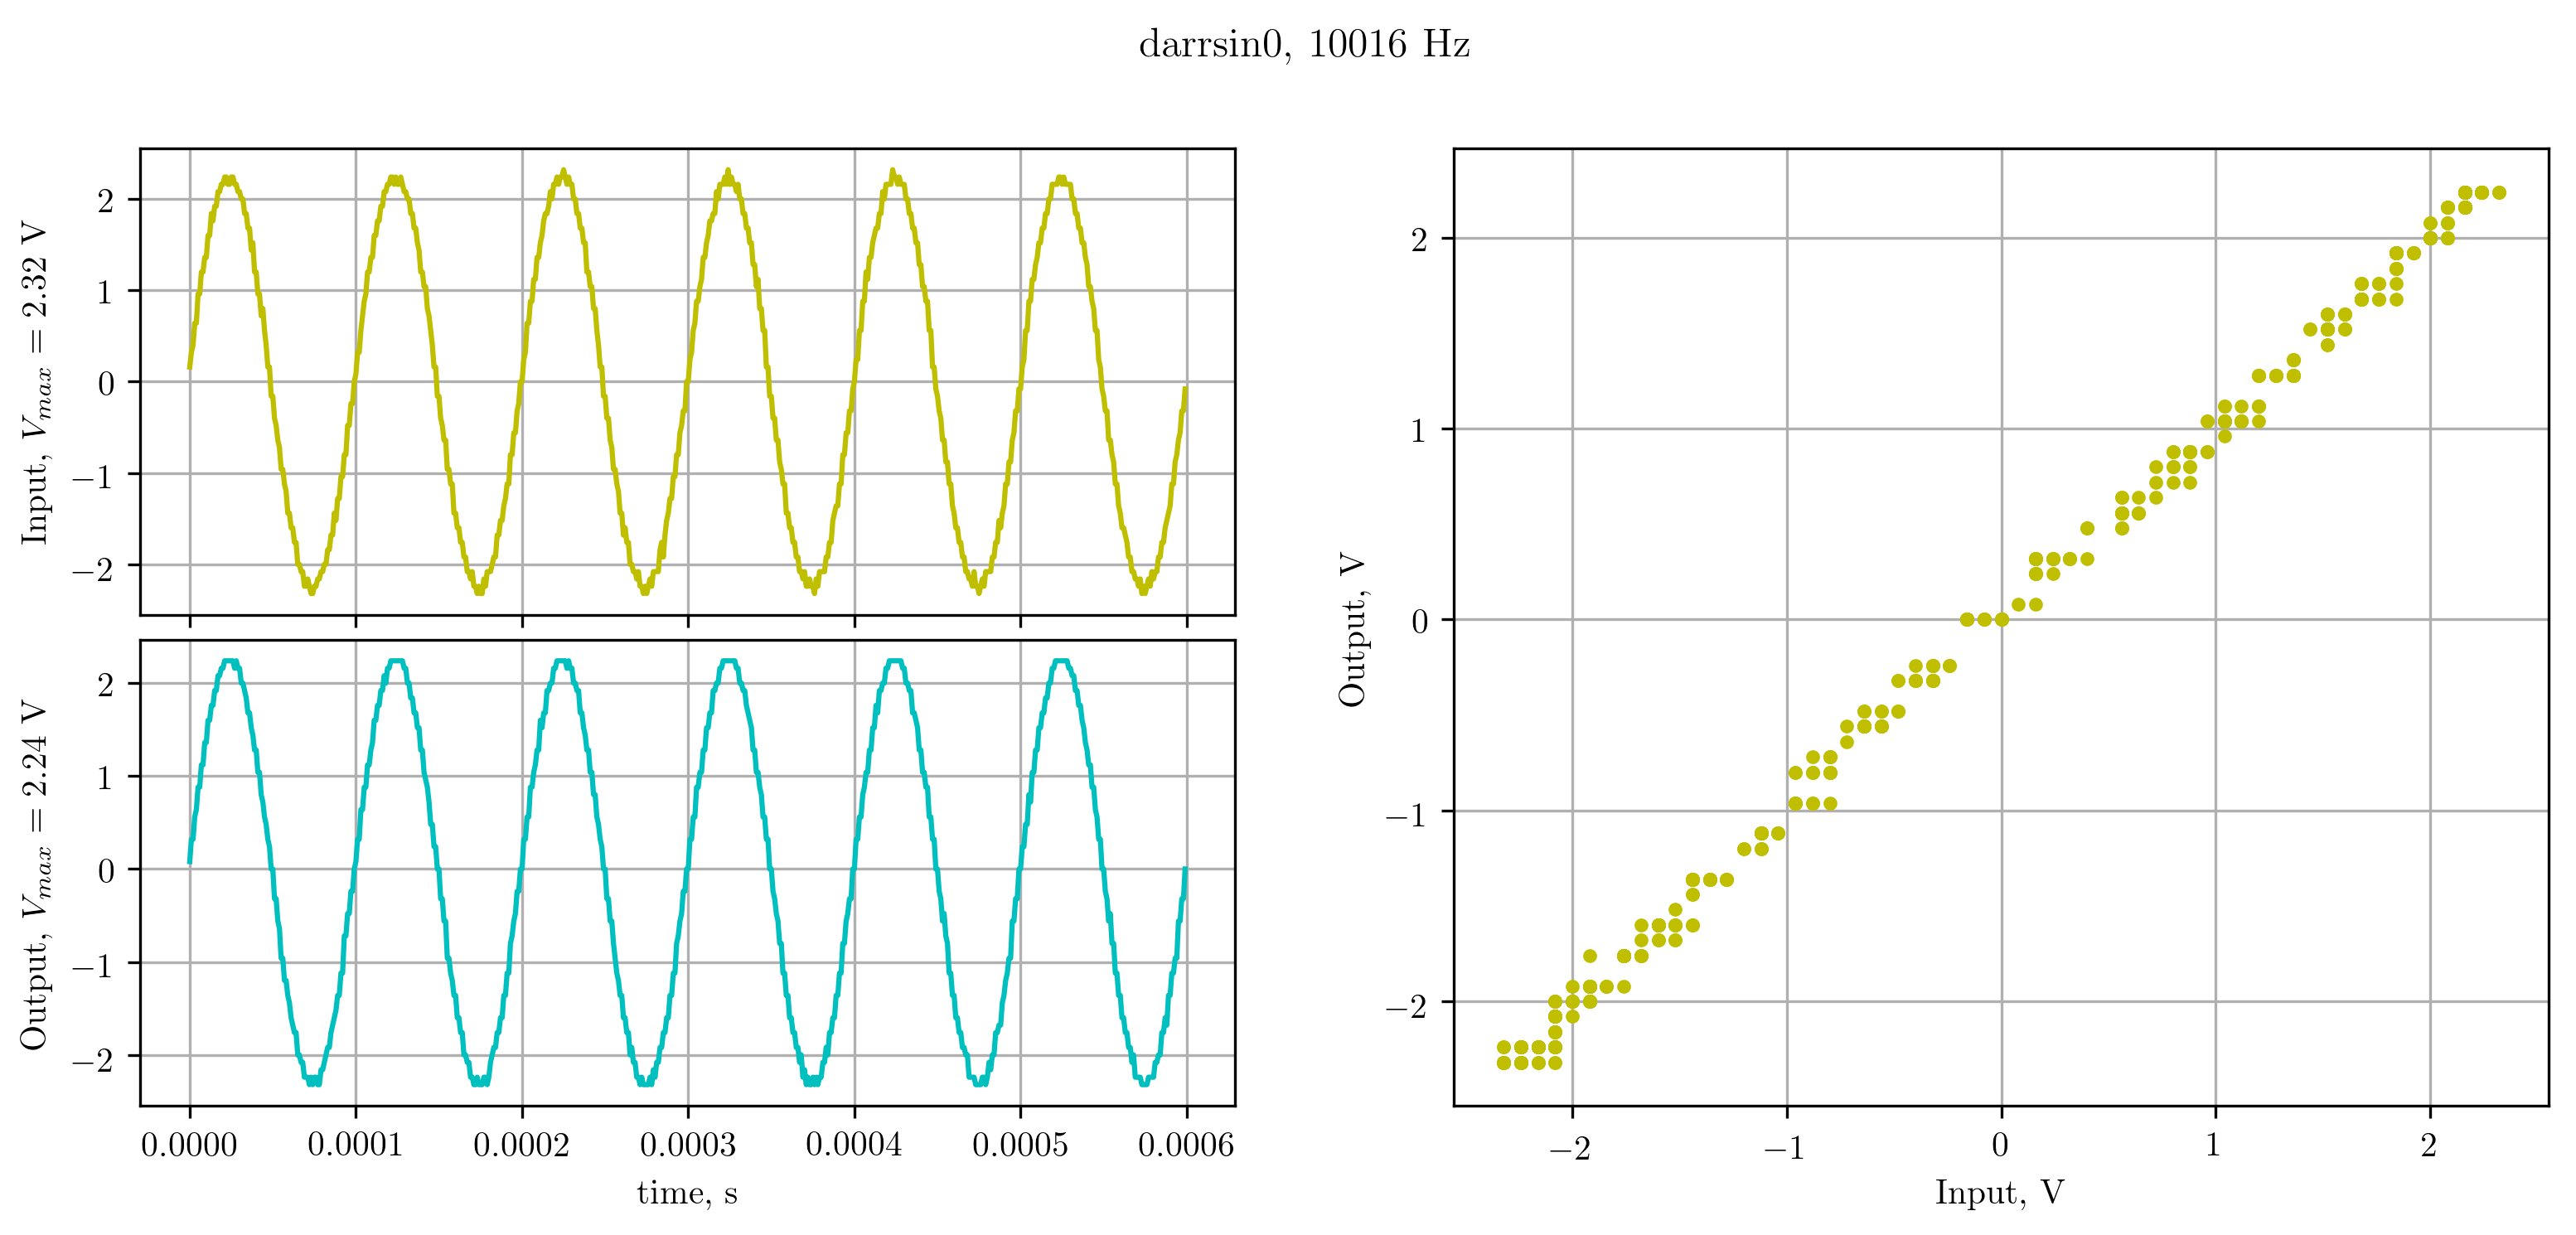

The file beside this chart, header and first rows:
X, CH1, CH2, 
Second, Volt, Volt, 
-3.00000e-04, 1.60e-01, 7.99e-02, 
-2.99000e-04, 3.20e-01, 3.20e-01, 
-2.98000e-04, 4.00e-01, 3.20e-01, 
-2.97000e-04, 6.40e-01, 5.60e-01, 
-2.96000e-04, 6.40e-01, 6.40e-01, 
-2.95000e-04, 9.60e-01, 8.80e-01, 
-2.94000e-04, 9.60e-01, 8.80e-01, 
-2.93000e-04, 1.20e+00, 1.12e+00, 
-2.92000e-04, 1.20e+00, 1.12e+00, 
-2.91000e-04, 1.36e+00, 1.36e+00, 
-2.90000e-04, 1.36e+00, 1.36e+00, 
-2.89000e-04, 1.60e+00, 1.60e+00, 
-2.88000e-04, 1.60e+00, 1.60e+00, 
-2.87000e-04, 1.84e+00, 1.76e+00, 
-2.86000e-04, 1.76e+00, 1.76e+00, 
-2.85000e-04, 1.92e+00, 1.92e+00, 
-2.84000e-04, 1.92e+00, 1.92e+00, 
-2.83000e-04, 2.08e+00, 2.08e+00, 
-2.82000e-04, 2.08e+00, 2.08e+00, 
-2.81000e-04, 2.16e+00, 2.16e+00, 
-2.80000e-04, 2.16e+00, 2.16e+00, 
-2.79000e-04, 2.24e+00, 2.24e+00, 
-2.78000e-04, 2.24e+00, 2.24e+00, 
-2.77000e-04, 2.16e+00, 2.24e+00, 
-2.76000e-04, 2.16e+00, 2.24e+00, 
-2.75000e-04, 2.24e+00, 2.24e+00, 
-2.74000e-04, 2.24e+00, 2.24e+00, 
-2.73000e-04, 2.16e+00, 2.16e+00, 
-2.72000e-04, 2.16e+00, 2.24e+00, 
-2.71000e-04, 2.08e+00, 2.16e+00, 
-2.70000e-04, 2.08e+00, 2.16e+00, 
-2.69000e-04, 2.00e+00, 2.00e+00, 
-2.68000e-04, 2.00e+00, 2.00e+00, 
-2.67000e-04, 1.84e+00, 1.92e+00, 
-2.66000e-04, 1.84e+00, 1.84e+00, 
-2.65000e-04, 1.68e+00, 1.68e+00, 
-2.64000e-04, 1.68e+00, 1.68e+00, 
-2.63000e-04, 1.44e+00, 1.52e+00, 
-2.62000e-04, 1.52e+00, 1.44e+00, 
-2.61000e-04, 1.20e+00, 1.28e+00, 
-2.60000e-04, 1.20e+00, 1.28e+00, 
-2.59000e-04, 9.60e-01, 1.04e+00, 
-2.58000e-04, 9.60e-01, 1.04e+00, 
-2.57000e-04, 7.20e-01, 8.00e-01, 
-2.56000e-04, 8.00e-01, 7.20e-01, 
-2.55000e-04, 5.60e-01, 5.60e-01, 
-2.54000e-04, 4.00e-01, 4.80e-01, 
-2.53000e-04, 1.60e-01, 3.20e-01, 
-2.52000e-04, 1.60e-01, 2.40e-01, 
-2.51000e-04, -1.60e-01, 0.00e+00, 
-2.50000e-04, -1.60e-01, 0.00e+00, 
-2.49000e-04, -4.00e-01, -3.20e-01, 
-2.48000e-04, -4.80e-01, -3.20e-01, 
-2.47000e-04, -6.40e-01, -5.60e-01, 
-2.46000e-04, -7.20e-01, -6.40e-01, 
-2.45000e-04, -9.60e-01, -9.60e-01, 
-2.44000e-04, -9.60e-01, -9.60e-01, 
-2.43000e-04, -1.12e+00, -1.20e+00, 
-2.42000e-04, -1.20e+00, -1.20e+00, 
... 541 more rows
